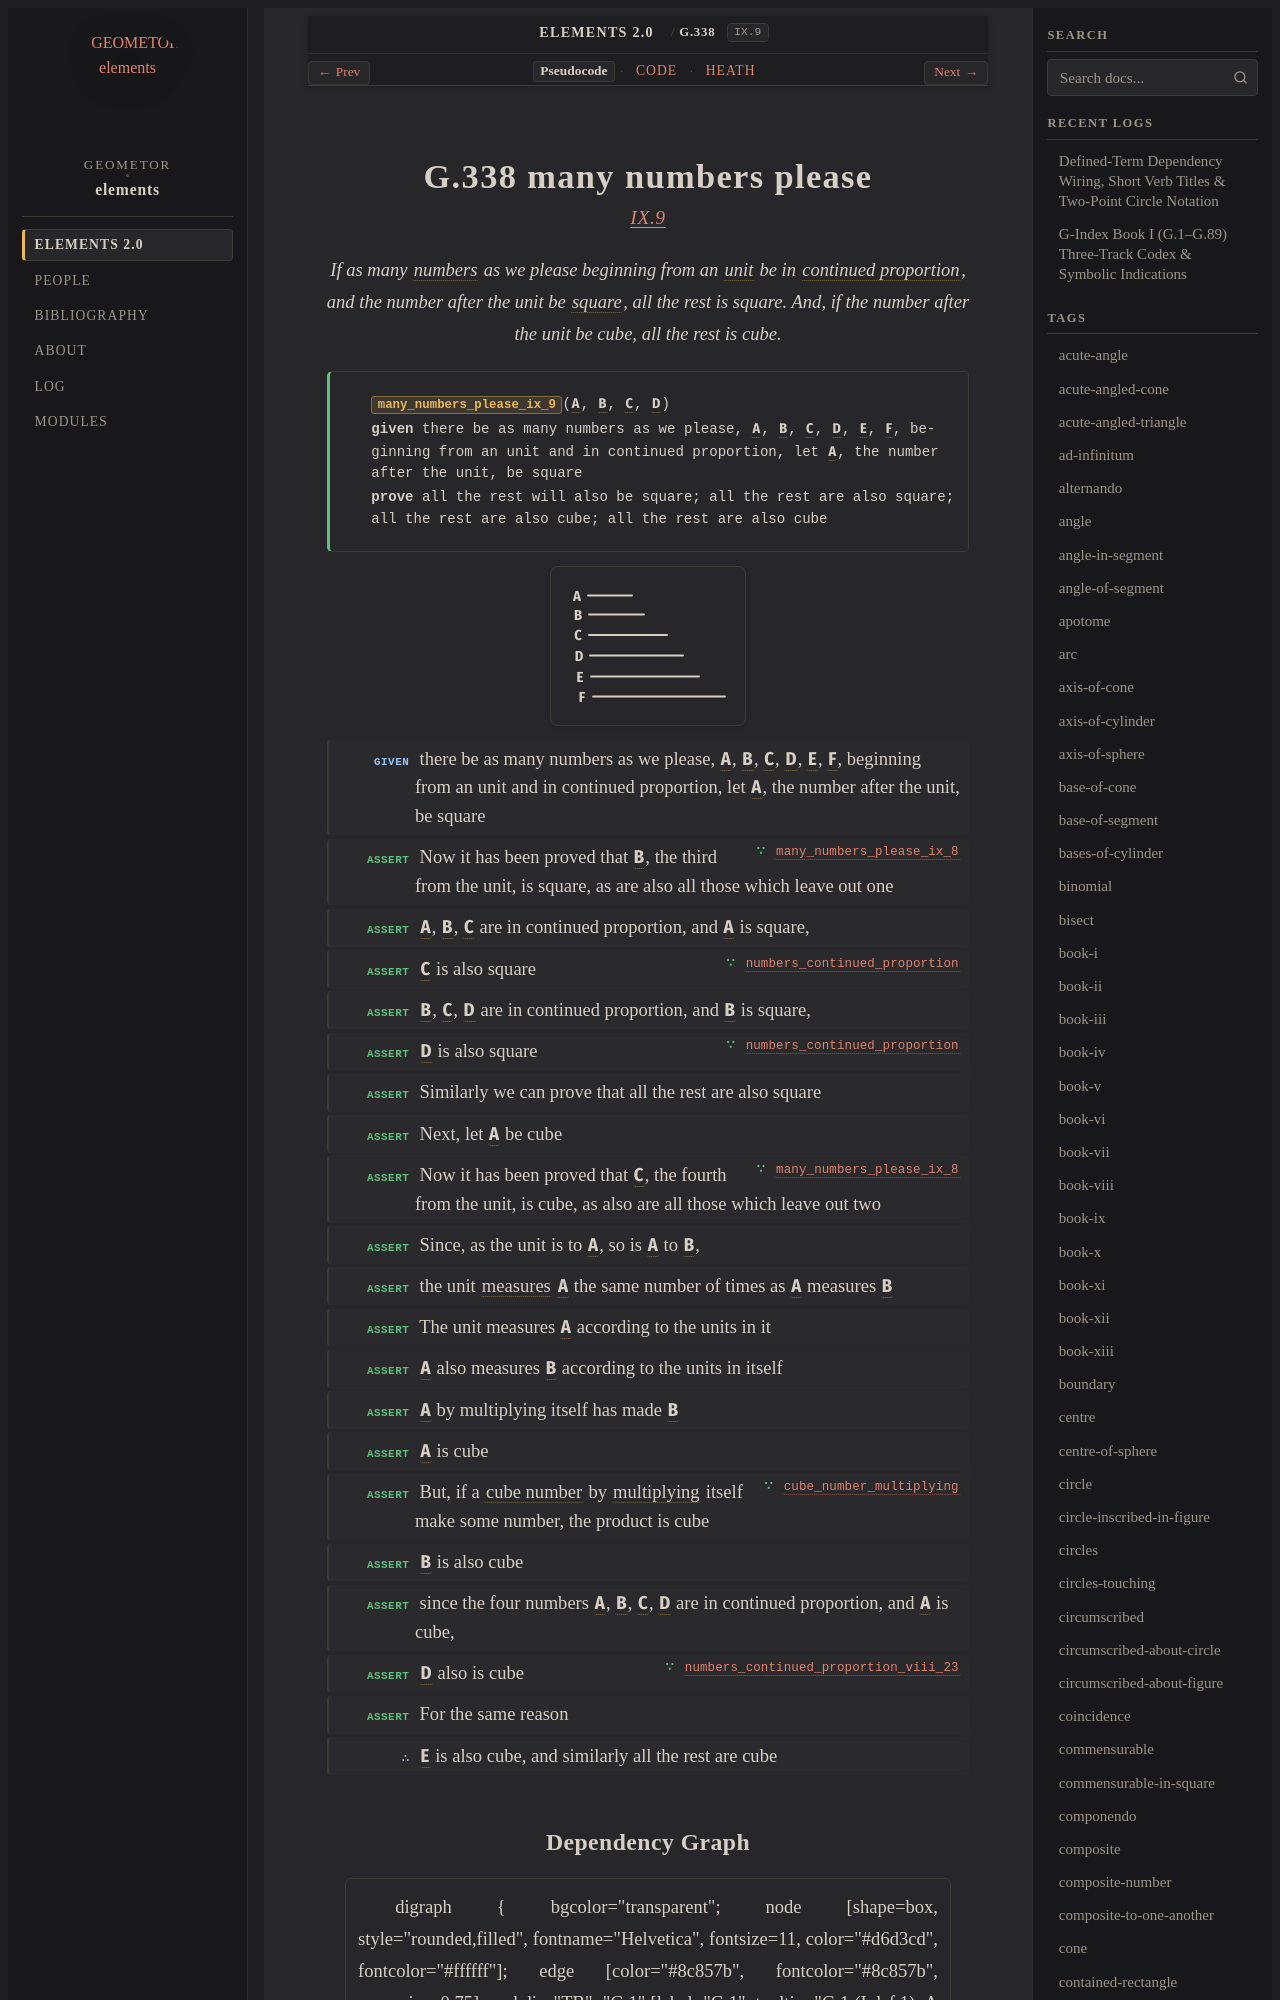

repository: geometor/elements · page: elements2/G.338/index.html · generator: sphinx

:order: 338
:number: 338
:canonical_id: G.338
:original_id: IX.9
:title: G.338 many numbers please
:volume: II
:book: IX
:type: prop
:subtype: theorem
:categories: theorem, proof, number-theory
:category: theorem, proof, number-theory
:tags: book-ix, point, number, unit, proportional, square, part-aliquot, multiply, cube-number, proportion, continued-proportion, cube
:dependencies: G.63, G.169, G.180, G.247, G.248, G.269, G.311, G.324, G.325, G.332, G.337
:excerpt: If as many numbers as we please beginning from an unit be in continued proportion, and the number after the unit be square, all the rest is square. And, if the number after the unit be cube, all the rest is cube.

.. _G.338:
.. _IX.9:

G.338 many numbers please
=========================

.. rubric:: `IX.9 <https://geometor.github.io/euclid/heath/volume_II/book_ix/propositions/09/>`_

.. enunciation::

   If as many :term:`numbers <G.248>` as we please beginning from an :term:`unit <G.247>` be in :term:`continued proportion <G.180>`, and the number after the unit be :term:`square <G.63>`, all the rest is square. And, if the number after the unit be cube, all the rest is cube.

.. signature:: theorem

   | :fn:`many_numbers_please_ix_9 <G.338>`\ (:g:`A <g1:A>`, :g:`B <g1:B>`, :g:`C <g1:C>`, :g:`D <g1:D>`)
   | **given** there be as many numbers as we please, :g:`A <g1:A>`, :g:`B <g1:B>`, :g:`C <g1:C>`, :g:`D <g1:D>`, :g:`E <g1:E>`, :g:`F <g1:F>`, beginning from an unit and in continued proportion, let :g:`A <g1:A>`, the number after the unit, be square
   | **prove** all the rest will also be square; all the rest are also square; all the rest are also cube; all the rest are also cube

.. picture:: g1.svg
   :alt: Proposition 9 Diagram

.. step:: given

   there be as many numbers as we please, :g:`A <g1:A>`, :g:`B <g1:B>`, :g:`C <g1:C>`, :g:`D <g1:D>`, :g:`E <g1:E>`, :g:`F <g1:F>`, beginning from an unit and in continued proportion, let :g:`A <g1:A>`, the number after the unit, be square

.. step:: assert ∵ many_numbers_please_ix_8 <G.337>

   Now it has been proved that :g:`B <g1:B>`, the third from the unit, is square, as are also all those which leave out one

.. step:: assert

   :g:`A <g1:A>`, :g:`B <g1:B>`, :g:`C <g1:C>` are in continued proportion, and :g:`A <g1:A>` is square,

.. step:: assert ∵ numbers_continued_proportion <G.324>

   :g:`C <g1:C>` is also square

.. step:: assert

   :g:`B <g1:B>`, :g:`C <g1:C>`, :g:`D <g1:D>` are in continued proportion, and :g:`B <g1:B>` is square,

.. step:: assert ∵ numbers_continued_proportion <G.324>

   :g:`D <g1:D>` is also square

.. step:: assert

   Similarly we can prove that all the rest are also square

.. step:: assert

   Next, let :g:`A <g1:A>` be cube

.. step:: assert ∵ many_numbers_please_ix_8 <G.337>

   Now it has been proved that :g:`C <g1:C>`, the fourth from the unit, is cube, as also are all those which leave out two

.. step:: assert

   Since, as the unit is to :g:`A <g1:A>`, so is :g:`A <g1:A>` to :g:`B <g1:B>`,

.. step:: assert

   the unit :term:`measures <G.169>` :g:`A <g1:A>` the same number of times as :g:`A <g1:A>` measures :g:`B <g1:B>`

.. step:: assert

   The unit measures :g:`A <g1:A>` according to the units in it

.. step:: assert

   :g:`A <g1:A>` also measures :g:`B <g1:B>` according to the units in itself

.. step:: assert

   :g:`A <g1:A>` by multiplying itself has made :g:`B <g1:B>`

.. step:: assert

   :g:`A <g1:A>` is cube

.. step:: assert ∵ cube_number_multiplying <G.332>

   But, if a :term:`cube number <G.311>` by :term:`multiplying <G.269>` itself make some number, the product is cube

.. step:: assert

   :g:`B <g1:B>` is also cube

.. step:: assert

   since the four numbers :g:`A <g1:A>`, :g:`B <g1:B>`, :g:`C <g1:C>`, :g:`D <g1:D>` are in continued proportion, and :g:`A <g1:A>` is cube,

.. step:: assert ∵ numbers_continued_proportion_viii_23 <G.325>

   :g:`D <g1:D>` also is cube

.. step:: assert

   For the same reason

.. step:: conclude

   :g:`E <g1:E>` is also cube, and similarly all the rest are cube
